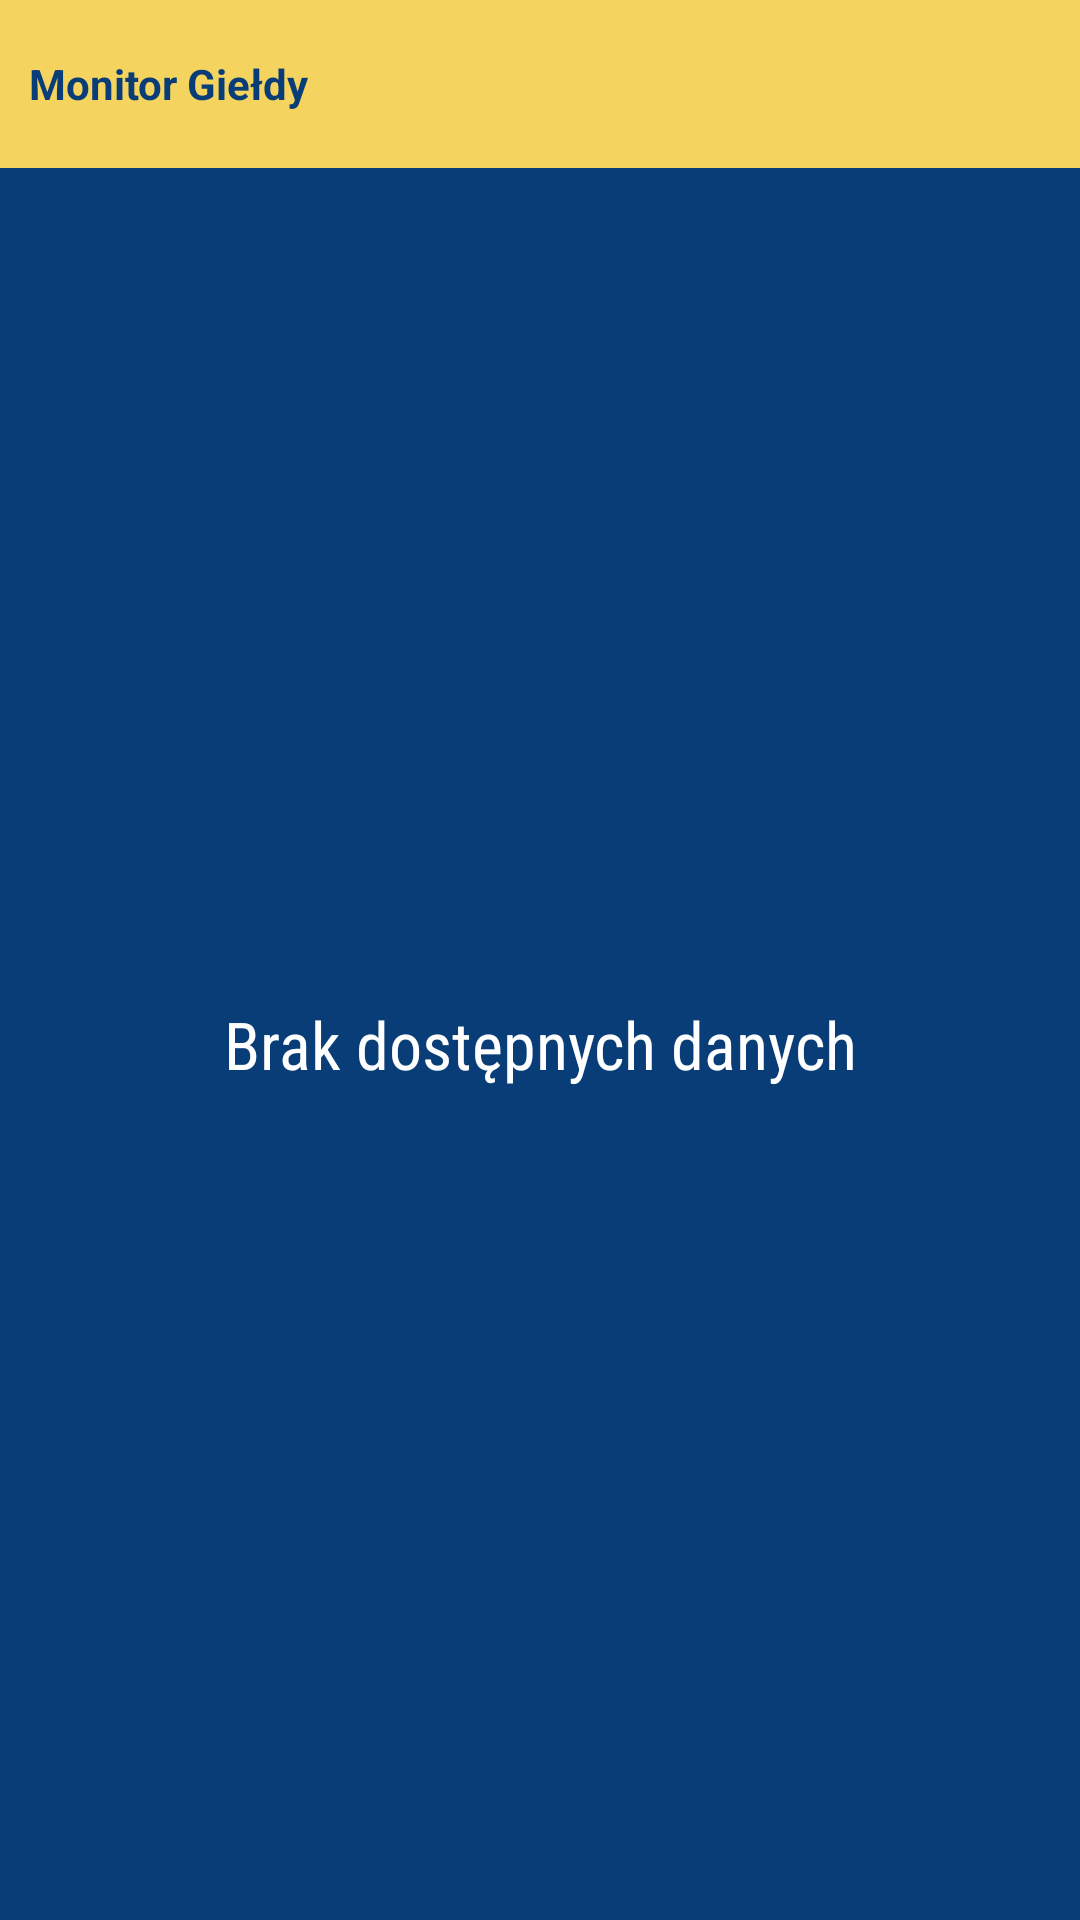

Here is an Android app screen rendered from its layout file. Give the layout XML and the strings, colors and styles it references.
<!-- AndroidManifest.xml: application theme AppTheme -->
<!-- res/layout/widget_detail.xml -->
<?xml version="1.0" encoding="utf-8"?>
<LinearLayout xmlns:android="http://schemas.android.com/apk/res/android"
    xmlns:tools="http://schemas.android.com/tools"
    android:layout_width="match_parent"
    android:layout_height="match_parent"
    android:orientation="vertical"
    android:padding="@dimen/widget_margin">

    <FrameLayout
        android:id="@+id/widget"
        android:layout_width="match_parent"
        android:layout_height="@dimen/abc_action_bar_default_height_material"
        android:background="@color/colorDetail1">

        <TextView
            android:id="@+id/textView"
            android:layout_width="wrap_content"
            android:layout_height="match_parent"
            android:layout_marginStart="10dp"
            android:gravity="center_vertical"
            android:text="@string/app_name"
            android:textColor="@color/colorPrimary"
            android:textStyle="bold" />

        <ImageView
            android:id="@+id/widget_icon"
            android:layout_width="wrap_content"
            android:layout_height="wrap_content"
            android:layout_gravity="center"
            android:contentDescription="@string/app_name"
            android:src="@drawable/ic_assignment_black_24dp" />
    </FrameLayout>
    <FrameLayout
        android:layout_width="match_parent"
        android:layout_height="0dp"
        android:layout_weight="1"
        android:background="@color/colorPrimary">
        <ListView
            android:id="@+id/widget_list"
            android:layout_width="match_parent"
            android:layout_height="match_parent"
            android:divider="@null"
            android:dividerHeight="0dp"
            tools:listitem="@layout/widget_detail_list_item"
            android:contentDescription="@string/widget_list_description"/>

        <TextView
            android:id="@+id/widget_empty"
            android:layout_width="match_parent"
            android:layout_height="match_parent"
            android:fontFamily="sans-serif-condensed"
            android:gravity="center"
            android:text="@string/widget_nodata"
            android:textAppearance="?android:textAppearanceLarge" />
    </FrameLayout>

</LinearLayout>
<!-- res/layout/widget_detail_list_item.xml (included above) -->
<?xml version="1.0" encoding="utf-8"?>
<FrameLayout xmlns:android="http://schemas.android.com/apk/res/android"
    xmlns:tools="http://schemas.android.com/tools"
    android:id="@+id/widget_list_item"
    android:layout_width="match_parent"
    android:layout_height="wrap_content"
    >

    <LinearLayout
        android:layout_width="match_parent"
        android:layout_height="wrap_content"
        android:gravity="center_vertical"
        android:minHeight="?android:attr/listPreferredItemHeight"
        android:paddingStart="@dimen/abc_list_item_padding_horizontal_material"
        android:paddingEnd="@dimen/abc_list_item_padding_horizontal_material"
        android:orientation="horizontal">

        <LinearLayout
            android:layout_height="wrap_content"
            android:layout_width="0dp"
            android:layout_weight="7"
            android:orientation="vertical">

            <TextView
                android:id="@+id/widget_symbol"
                android:layout_width="wrap_content"
                android:layout_height="wrap_content"
                android:textAppearance="@style/TextAppearance.AppCompat.Subhead"
                android:textColor="@color/colorPrimaryLight"
                android:text="@string/widget_nosymbol"/>

        </LinearLayout>

        <TextView
            android:id="@+id/widget_price"
            android:layout_width="@dimen/detail_widget_text_width"
            android:layout_height="wrap_content"
            android:layout_gravity="center"
            android:gravity="end"
            android:layout_marginEnd="@dimen/stock_text_space"
            android:fontFamily="sans-serif-light"
            android:textColor="@color/colorDetail1"
            android:textSize="@dimen/stock_widget_text_size"
            tools:text="@string/widget_noprice"/>

        <TextView
            android:id="@+id/widget_change"
            android:layout_width="@dimen/detail_widget_text_width"
            android:layout_height="wrap_content"
            android:layout_gravity="center"
            android:gravity="end"
            android:fontFamily="sans-serif-light"
            android:textColor="@color/colorDetail2"
            android:textSize="@dimen/stock_widget_text_size"
            tools:text="@string/widget_nochangedata"/>

    </LinearLayout>
</FrameLayout>
<!-- resources referenced by this layout -->
<resources>
  <color name="colorDetail1">#f4d35e</color>
  <color name="colorDetail2">#f78764</color>
  <color name="colorPrimary">#083d77</color>
  <color name="colorPrimaryLight">#ebebd3</color>
  <string name="app_name">Monitor Giełdy</string>
  <string name="widget_list_description" translatable="true">Lista spółek</string>
  <string name="widget_nochangedata" translatable="true">Brak danych o zmianie kursu</string>
  <string name="widget_nodata" translatable="true">Brak dostępnych danych</string>
  <string name="widget_noprice" translatable="true">Brak ceny</string>
  <string name="widget_nosymbol" translatable="true">Brak symbolu</string>
  <style name="AppTheme" parent="Theme.AppCompat">
          <item name="colorPrimary">@color/colorPrimary</item>
          <item name="colorPrimaryDark">@color/colorPrimaryLight</item>
          <item name="colorAccent">@color/colorAccent</item>
      </style>
  <color name="colorAccent">#da4167</color>
</resources>
